5-way image classification set "Durian_Leaf_Diseases" from GitHub (tmai110605/DurianLeafDisease); label vocabulary: algal, allocaridara attack, blight, healthy, phomopsis.

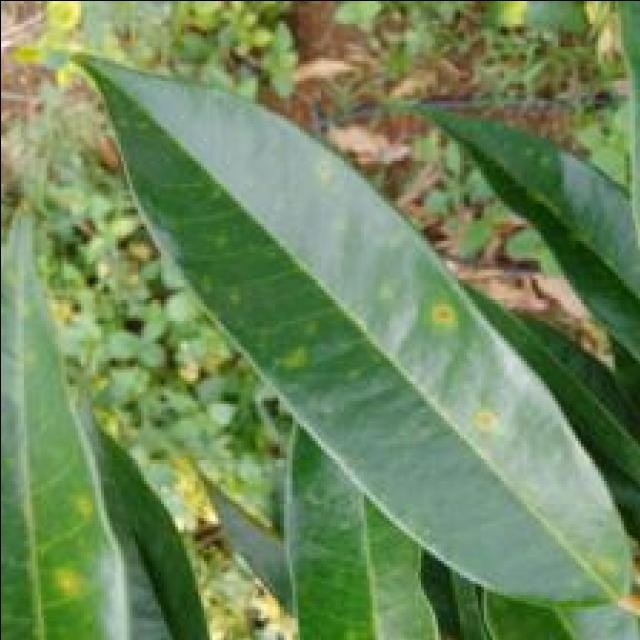
Label: phomopsis

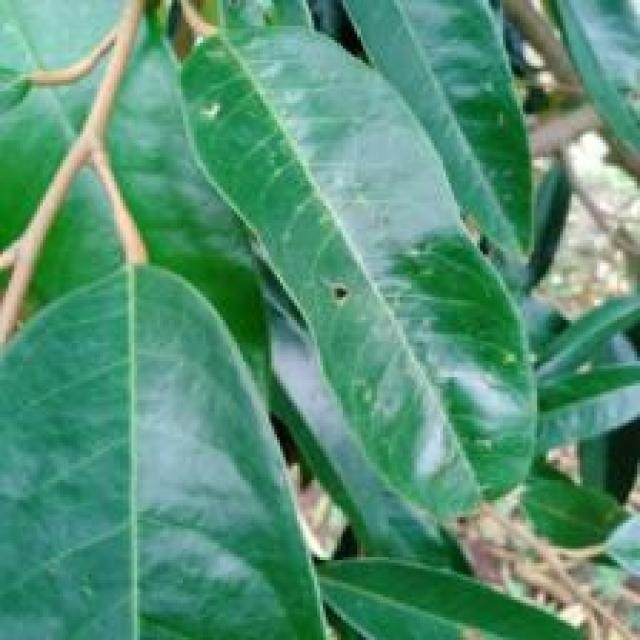
Label: allocaridara attack

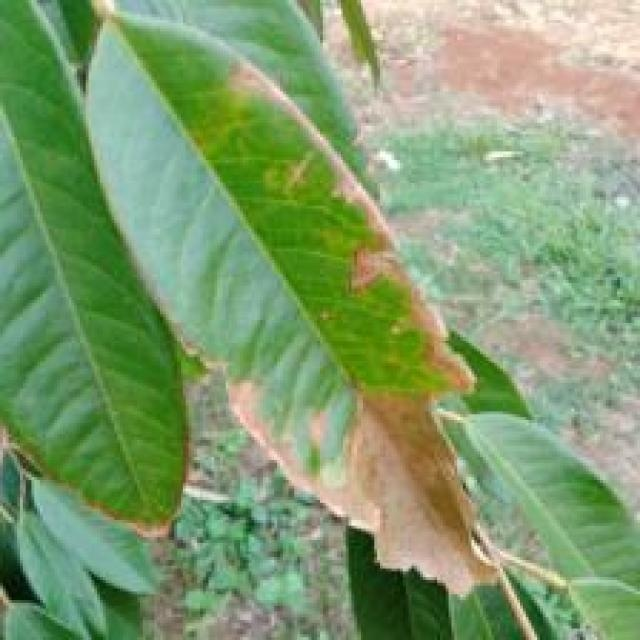
Label: blight

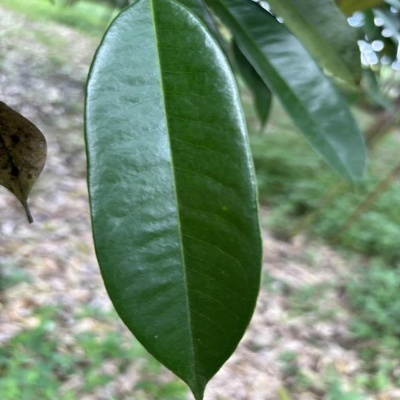
Label: healthy

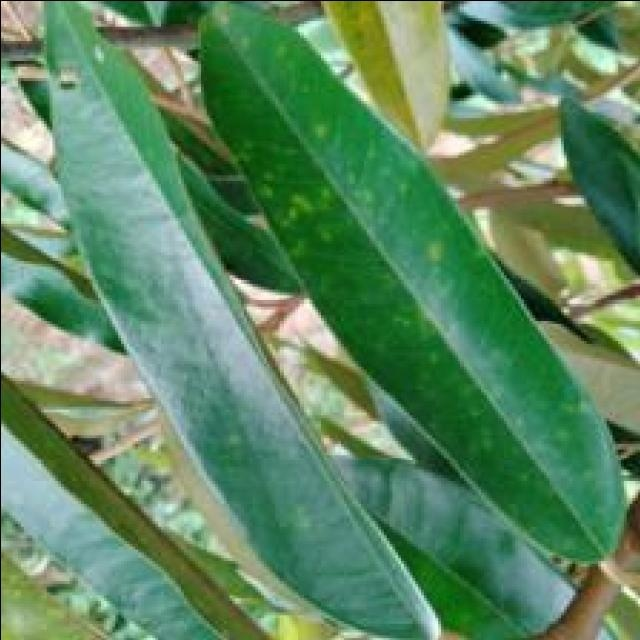
Label: phomopsis

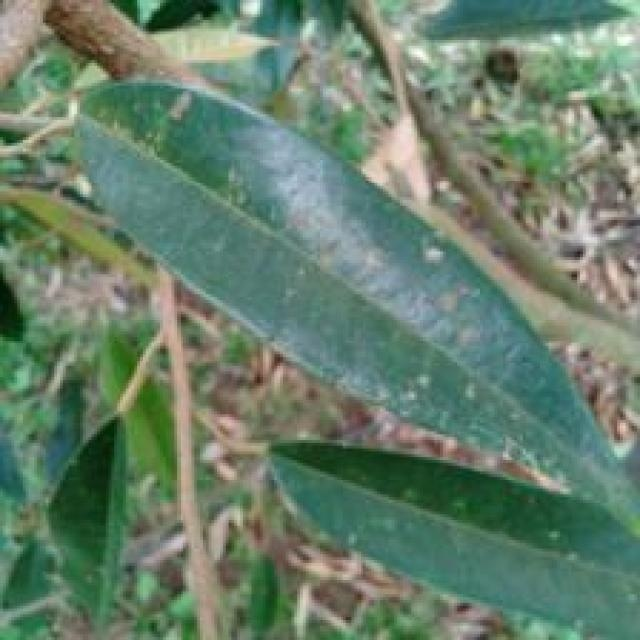
Label: algal
